Run: headless pygame with SDL's dummy video driver; simulated clock (each Clock.tick advances the game by its frame time, no real sleeping); random seed 0; keys injected as events and as key.get_pressed() state; mouse plan: one left click at the window centre at the start of phase 2, then a move to the lower-right quarter at the start of phase 3.
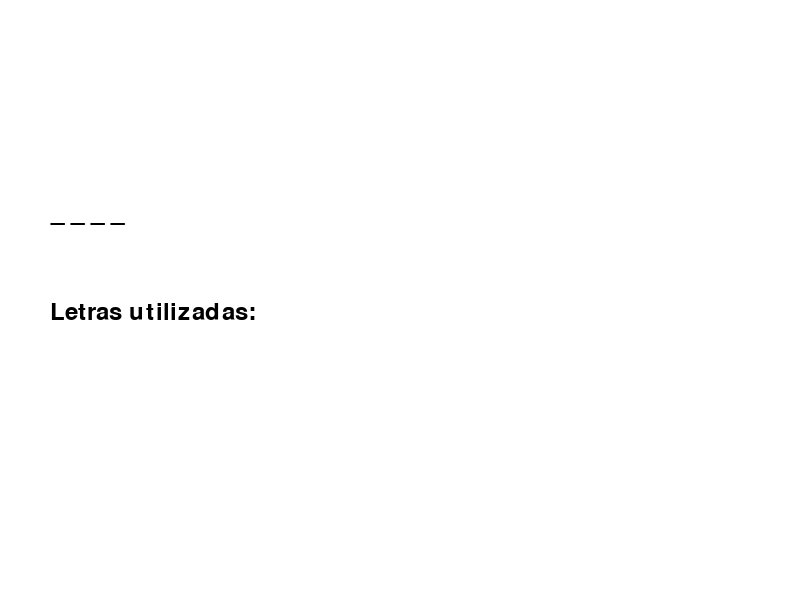
Frame 1 of 4 · flips 1–60 · no input
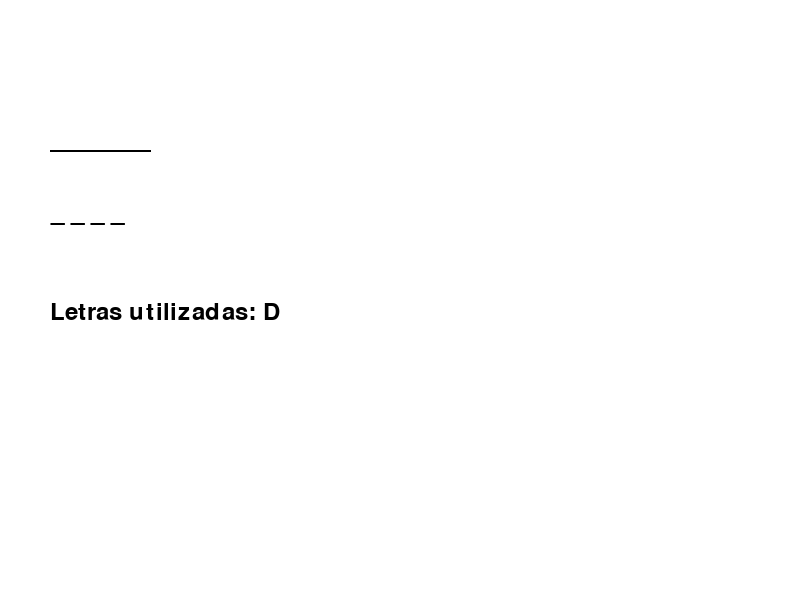
Frame 2 of 4 · flips 61–180 · clicked the window centre · tapped SPACE, RETURN · held RIGHT (→), D
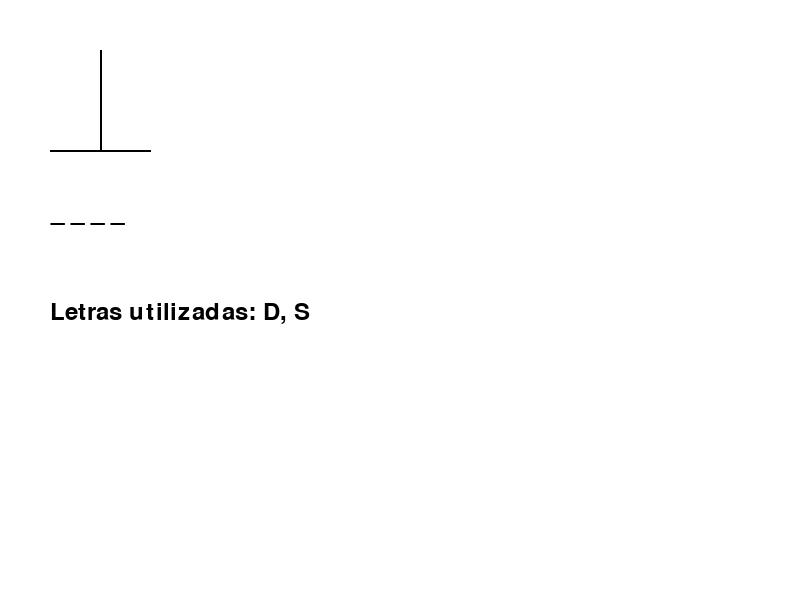
Frame 3 of 4 · flips 181–300 · moved the mouse to the lower-right quarter · held DOWN (↓), S
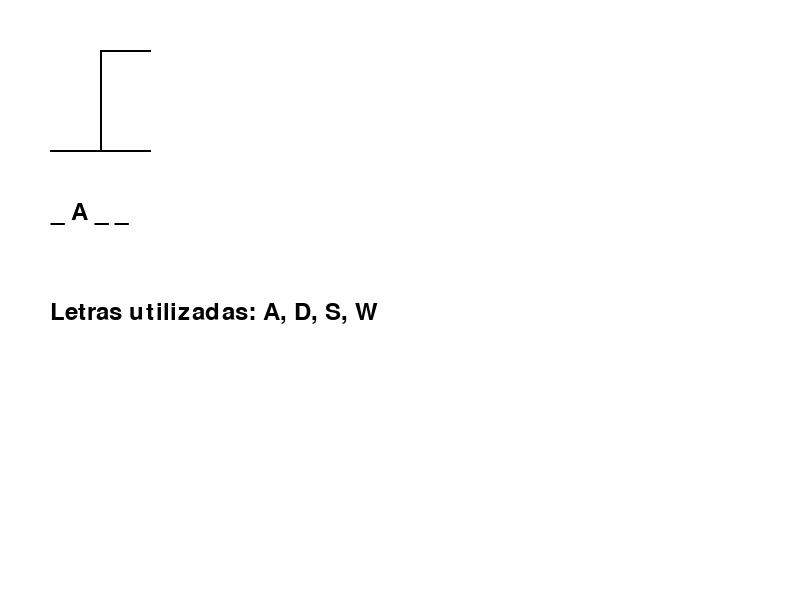
Frame 4 of 4 · flips 301–420 · held LEFT (←), A, UP (↑), W

The pygame program that drew these frames:

#Hangman game, consists of guessing letters, 
#until they can guess the word 
#complete before you run out of attempts

import pygame
import random

# Inicializar Pygame
pygame.init()

# Colores
WHITE = (255, 255, 255)
BLACK = (0, 0, 0)
GREEN = (0, 255, 0)
RED = (255, 0, 0)

# Dimensiones de la pantalla
WIDTH, HEIGHT = 800, 600
screen = pygame.display.set_mode((WIDTH, HEIGHT))
pygame.display.set_caption("Hangman Game")

# Fuente
FONT = pygame.font.Font(None, 36)
BUTTON_FONT = pygame.font.Font(None, 28)

# Palabras
word_list = ["PYTHON", "DEVELOPER", "HANGMAN", "GAME"]

class HangmanGame:
    def __init__(self):
        self.word_random = random.choice(word_list)
        self.word_list_underscores = ["_"] * len(self.word_random)
        self.lyrics_dict = {letter: [idx for idx, char in enumerate(self.word_random) if char == letter] for letter in self.word_random}
        self.attempts = 10
        self.guessed_letters = set()
        self.game_over = False

    def draw_hangman(self):
        parts = [
            (50, 150, 150, 150),  # base
            (100, 150, 100, 50),  # vertical pole
            (100, 50, 150, 50),   # horizontal pole
            (150, 50, 150, 70),   # rope
            (140, 70, 160, 90),   # head (circle)
            (150, 90, 150, 120),  # body
            (150, 100, 140, 110), # left arm
            (150, 100, 160, 110), # right arm
            (150, 120, 140, 130), # left leg
            (150, 120, 160, 130)  # right leg
        ]
        for i in range(10 - self.attempts):
            if i == 4:  # draw head
                pygame.draw.circle(screen, BLACK, (150, 80), 10, 2)
            else:
                pygame.draw.line(screen, BLACK, parts[i][:2], parts[i][2:], 2)

    def check_letter(self, letter):
        if not letter.isalpha() or letter in self.guessed_letters:
            return
        self.guessed_letters.add(letter)
        if letter in self.word_random:
            for idx in self.lyrics_dict[letter]:
                self.word_list_underscores[idx] = letter
            if "_" not in self.word_list_underscores:
                self.show_end_game_message("¡Ganaste!")
        else:
            self.attempts -= 1
            if self.attempts == 0:
                self.show_end_game_message("Perdiste")

    def show_end_game_message(self, result):
        self.game_over = True
        self.end_message = f"{result}, la palabra era {self.word_random}"
        self.render_message(self.end_message)
        self.render_buttons()

    def render_message(self, message):
        text = FONT.render(message, True, BLACK)
        screen.blit(text, (50, 250))

    def render_buttons(self):
        play_again_button = pygame.Rect(WIDTH//3 - 100, HEIGHT//2 + 50, 200, 50)
        quit_button = pygame.Rect(2*WIDTH//3 - 100, HEIGHT//2 + 50, 200, 50)
        pygame.draw.rect(screen, GREEN, play_again_button)
        pygame.draw.rect(screen, RED, quit_button)

        play_again_text = BUTTON_FONT.render("Jugar de nuevo", True, WHITE)
        quit_text = BUTTON_FONT.render("Salir", True, WHITE)

        screen.blit(play_again_text, (play_again_button.x + 25, play_again_button.y + 10))
        screen.blit(quit_text, (quit_button.x + 75, quit_button.y + 10))

    def reset_game(self):
        self.__init__()

    def render(self):
        screen.fill(WHITE)
        self.draw_hangman()
        word_text = FONT.render(" ".join(self.word_list_underscores), True, BLACK)
        screen.blit(word_text, (50, 200))
        guessed_text = FONT.render(f"Letras utilizadas: {', '.join(sorted(self.guessed_letters))}", True, BLACK)
        screen.blit(guessed_text, (50, 300))
        if self.game_over:
            self.render_message(self.end_message)
            self.render_buttons()

def main():
    game = HangmanGame()
    running = True
    while running:
        screen.fill(WHITE)
        game.render()
        pygame.display.flip()

        for event in pygame.event.get():
            if event.type == pygame.QUIT:
                running = False
            elif event.type == pygame.KEYDOWN:
                if not game.game_over:
                    if event.unicode.isalpha():
                        game.check_letter(event.unicode.upper())
            elif event.type == pygame.MOUSEBUTTONDOWN and game.game_over:
                mouse_pos = event.pos
                if WIDTH//3 - 100 < mouse_pos[0] < WIDTH//3 + 100 and HEIGHT//2 + 50 < mouse_pos[1] < HEIGHT//2 + 100:
                    game.reset_game()
                elif 2*WIDTH//3 - 100 < mouse_pos[0] < 2*WIDTH//3 + 100 and HEIGHT//2 + 50 < mouse_pos[1] < HEIGHT//2 + 100:
                    running = False

    pygame.quit()

if __name__ == "__main__":
    main()
